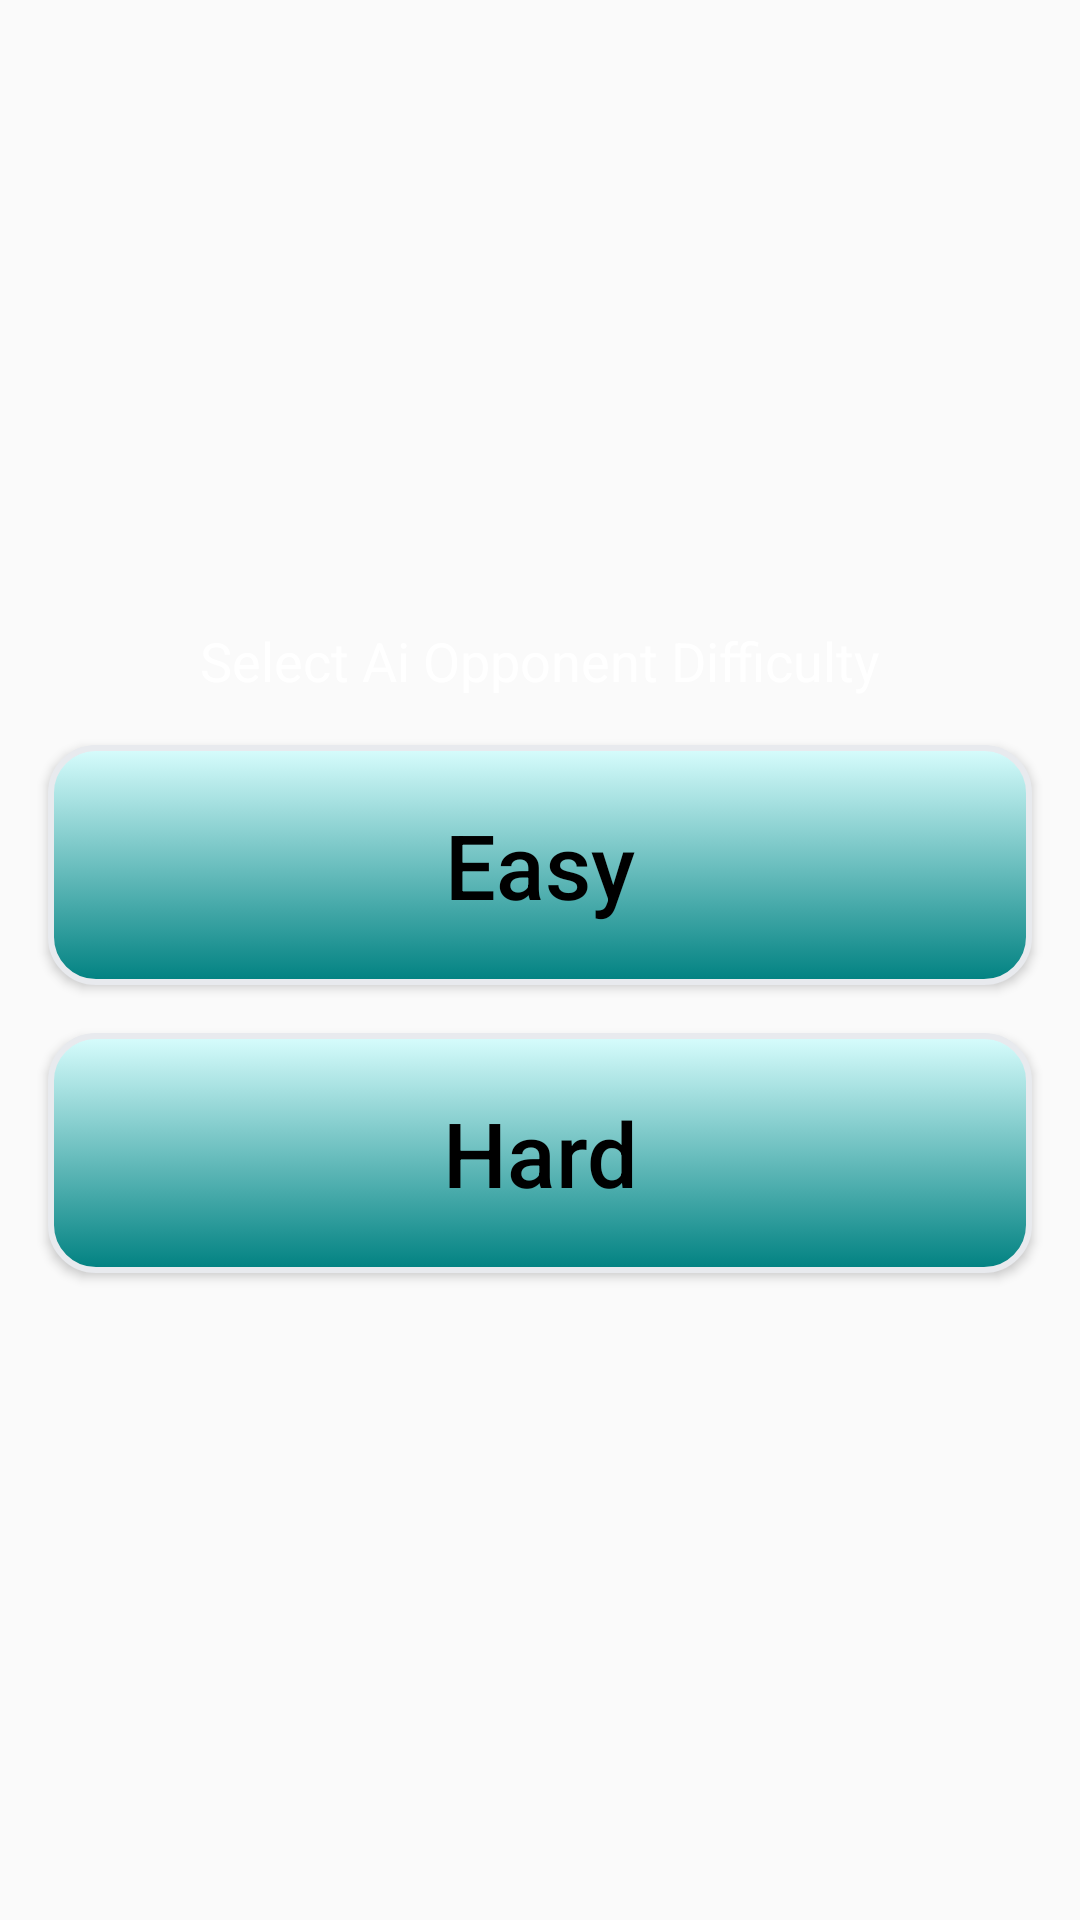

Android layout source for this screen:
<!-- AndroidManifest.xml: application theme AppTheme -->
<!-- res/layout/fragment_ai_difficulty.xml -->
<?xml version="1.0" encoding="utf-8"?>
<android.support.constraint.ConstraintLayout xmlns:android="http://schemas.android.com/apk/res/android"
    xmlns:app="http://schemas.android.com/apk/res-auto"
    xmlns:tools="http://schemas.android.com/tools"
    android:id="@+id/mainLayout"
    android:layout_width="match_parent"
    android:layout_height="match_parent"
    tools:context=".StartPage" >



    <LinearLayout
        android:layout_width="0dp"
        android:layout_height="wrap_content"
        android:layout_marginTop="8dp"
        android:orientation="vertical"
        app:layout_constraintBottom_toBottomOf="parent"
        app:layout_constraintEnd_toEndOf="parent"
        app:layout_constraintStart_toStartOf="parent"
        app:layout_constraintTop_toTopOf="parent">

        <TextView
            android:id="@+id/textView"
            android:layout_width="match_parent"
            android:layout_height="wrap_content"


            android:gravity="center"
            android:text="Select Ai Opponent Difficulty"
            android:textColor="#FFFFFF"
            android:textColorHighlight="#000000"
            android:textSize="18sp" />

        <Button
            android:id="@+id/button_easy"
            android:layout_width="match_parent"
            android:layout_height="80dp"
            android:layout_marginStart="16dp"
            android:layout_marginLeft="16dp"
            android:layout_marginTop="16dp"
            android:layout_marginEnd="16dp"
            android:layout_marginBottom="0dp"
            android:background="@drawable/custom_button"
            android:text="Easy"
            android:textAllCaps="false"
            android:textColor="#000000"
            android:textSize="30sp"
            app:layout_constraintHeight_default="wrap"
            app:layout_constraintStart_toStartOf="parent"
            app:layout_constraintTop_toTopOf="parent"
            app:layout_constraintVertical_weight="1.0" />

        <Button
            android:id="@+id/button_hard"
            android:layout_width="match_parent"
            android:layout_height="80dp"
            android:layout_marginStart="16dp"
            android:layout_marginLeft="16dp"
            android:layout_marginTop="16dp"
            android:layout_marginEnd="16dp"
            android:layout_marginBottom="16dp"
            android:background="@drawable/custom_button"
            android:text="Hard"
            android:textAllCaps="false"
            android:textColor="#000000"
            android:textSize="30sp"
            app:layout_constraintHeight_default="wrap"
            tools:layout_editor_absoluteX="16dp"
            tools:layout_editor_absoluteY="112dp" />



    </LinearLayout>


</android.support.constraint.ConstraintLayout>
<!-- resources referenced by this layout -->
<resources>
  <!-- drawable custom_button (drawable) -->
  <?xml version="1.0" encoding="utf-8"?>
  <selector xmlns:android="http://schemas.android.com/apk/res/android">
  
      <item
      android:state_pressed="true"
      android:drawable="@drawable/button_pressed"
          />
  
      <item
          android:state_enabled="false"
          android:drawable="@drawable/button_disabled"
          />
  
      <item
          android:drawable="@drawable/button_default"
          />
  
  </selector>
  <style name="AppTheme" parent="Theme.AppCompat.Light.NoActionBar">
          
          <item name="colorPrimary">#02C2C2</item>
          <item name="colorPrimaryDark">@color/colorPrimaryDark</item>
          <item name="colorAccent">@color/colorAccent</item>
      </style>
  <!-- drawable button_pressed (drawable) -->
  <?xml version="1.0" encoding="utf-8"?>
  <shape xmlns:android="http://schemas.android.com/apk/res/android"
      android:shape="rectangle">
  
      <gradient
          android:angle="270"
          android:startColor="#008B8B"
          android:endColor="#014444"
          />
  
      <padding
          android:bottom="7dp"
          android:top="7dp"
          android:left="7dp"
          android:right="7dp"
          />
  
      <stroke
          android:width="2dp"
          android:color="#E8EAEE"
          />
  
      <corners android:radius="15dp"
          />
  </shape>
  <!-- drawable button_disabled (drawable) -->
  <?xml version="1.0" encoding="utf-8"?>
  <shape xmlns:android="http://schemas.android.com/apk/res/android"
      android:shape="rectangle">
  
      <solid
      android:color="#707070"
          />
  
      <padding
          android:bottom="7dp"
          android:top="7dp"
          android:left="7dp"
          android:right="7dp"
          />
  
      <stroke
          android:width="2dp"
          android:color="#E8EAEE"
          />
  
      <corners android:radius="15dp"
          />
  </shape>
  <!-- drawable button_default (drawable) -->
  <?xml version="1.0" encoding="utf-8"?>
  <shape xmlns:android="http://schemas.android.com/apk/res/android"
      android:shape="rectangle">
  
  
      <gradient
          android:angle="270"
          android:startColor="#D8FDFD"
          android:endColor="#008181"
          />
  
      <padding
          android:bottom="7dp"
          android:top="7dp"
          android:left="7dp"
          android:right="7dp"
          />
  
      <stroke
          android:width="2dp"
          android:color="#E8EAEE"
          />
  
      <corners android:radius="15dp"
          />
  </shape>
  <color name="colorPrimaryDark">#00574B</color>
  <color name="colorAccent">#D81B60</color>
</resources>
